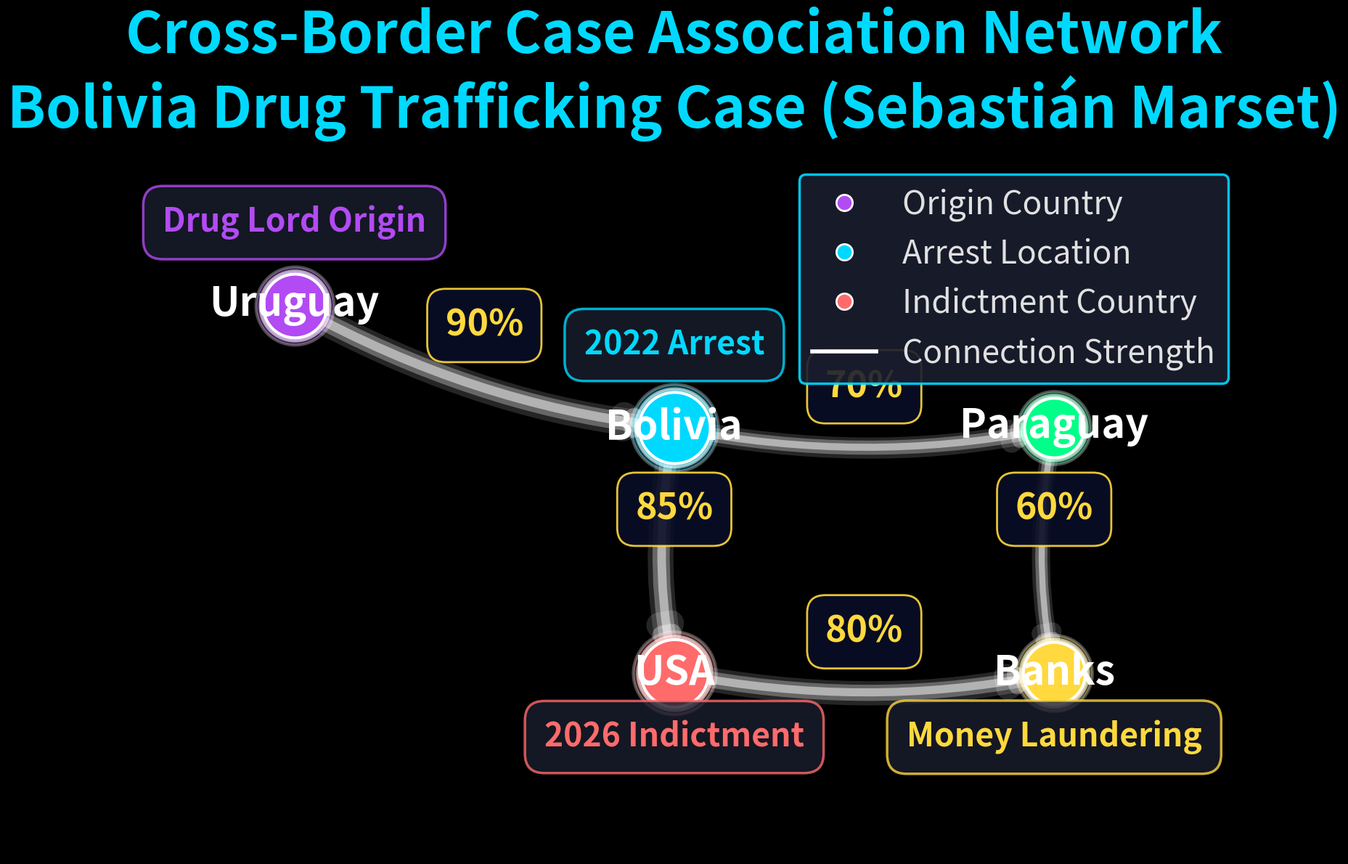

Python code for this plot:
#!/usr/bin/env python3
# -*- coding: utf-8 -*-
"""
Chart 3.5.2 V2: Cross-Border Case Association Network (Enhanced)
Larger fonts and clearer labels
"""

import matplotlib.pyplot as plt
import networkx as nx
import numpy as np

plt.style.use('dark_background')

# Create figure
fig, ax = plt.subplots(figsize=(16, 12), facecolor='none')
ax.set_facecolor('none')

# Create directed graph
G = nx.DiGraph()

# Add nodes with attributes
nodes = {
    'Uruguay': {'pos': (0, 0), 'color': '#b24bf3', 'size': 4000},
    'Bolivia': {'pos': (2, -1), 'color': '#00d9ff', 'size': 5000},
    'Paraguay': {'pos': (4, -1), 'color': '#00ff88', 'size': 3500},
    'USA': {'pos': (2, -3), 'color': '#ff6b6b', 'size': 4500},
    'Banks': {'pos': (4, -3), 'color': '#ffd93d', 'size': 3800}
}

for node, attrs in nodes.items():
    G.add_node(node, **attrs)

# Add edges with weights
edges = [
    ('Uruguay', 'Bolivia', 0.9),
    ('Bolivia', 'Paraguay', 0.7),
    ('Bolivia', 'USA', 0.85),
    ('USA', 'Banks', 0.8),
    ('Paraguay', 'Banks', 0.6)
]

for src, dst, weight in edges:
    G.add_edge(src, dst, weight=weight)

# Get positions
pos = {node: attrs['pos'] for node, attrs in nodes.items()}

# Draw edges with glow effect
for alpha, width_mult in [(0.3, 3), (0.6, 2), (1.0, 1)]:
    for (u, v, d) in G.edges(data=True):
        weight = d['weight']
        nx.draw_networkx_edges(G, pos, [(u, v)],
                              width=weight * 10 * width_mult,
                              alpha=alpha * 0.5,
                              edge_color='#ffffff',
                              arrows=True,
                              arrowsize=30,
                              arrowstyle='-|>',
                              connectionstyle='arc3,rad=0.1',
                              ax=ax)

# Draw nodes with glow effect
for node, attrs in nodes.items():
    for alpha, size_mult in [(0.3, 1.5), (0.6, 1.2), (1.0, 1.0)]:
        nx.draw_networkx_nodes(G, pos, [node],
                              node_size=attrs['size'] * size_mult,
                              node_color=attrs['color'],
                              alpha=alpha,
                              edgecolors='white',
                              linewidths=3,
                              ax=ax)

# Draw labels with larger font
labels = {node: node for node in G.nodes()}
nx.draw_networkx_labels(G, pos, labels,
                       font_size=40,
                       font_color='#ffffff',
                       font_weight='bold',
                       ax=ax)

# Add edge labels (connection strength)
for u, v, d in G.edges(data=True):
    mid_x = (pos[u][0] + pos[v][0]) / 2
    mid_y = (pos[u][1] + pos[v][1]) / 2
    weight_pct = int(d['weight'] * 100)
    ax.text(mid_x, mid_y + 0.25, f"{weight_pct}%",
           fontsize=36, color='#ffd93d', ha='center', fontweight='bold',
           bbox=dict(boxstyle='round,pad=0.5', facecolor='#0a0e27',
                    edgecolor='#ffd93d', alpha=0.9, linewidth=2))

# Add annotations with larger font
annotations = [
    (0, 0.6, 'Drug Lord Origin', '#b24bf3'),
    (2, -0.4, '2022 Arrest', '#00d9ff'),
    (2, -3.6, '2026 Indictment', '#ff6b6b'),
    (4, -3.6, 'Money Laundering', '#ffd93d')
]

for x, y, text, color in annotations:
    ax.text(x, y, text, fontsize=32, color=color,
           style='italic', ha='center', fontweight='bold',
           bbox=dict(boxstyle='round,pad=0.6', facecolor='#1a1d2e',
                    edgecolor=color, alpha=0.8, linewidth=2.5))

# Title
ax.set_title('Cross-Border Case Association Network\nBolivia Drug Trafficking Case (Sebastián Marset)',
            fontsize=56, color='#00d9ff', fontweight='bold', pad=30)

# Legend with larger font
legend_elements = [
    plt.Line2D([0], [0], marker='o', color='w', markerfacecolor='#b24bf3',
              markersize=16, label='Origin Country', linestyle='None', markeredgewidth=2, markeredgecolor='white'),
    plt.Line2D([0], [0], marker='o', color='w', markerfacecolor='#00d9ff',
              markersize=16, label='Arrest Location', linestyle='None', markeredgewidth=2, markeredgecolor='white'),
    plt.Line2D([0], [0], marker='o', color='w', markerfacecolor='#ff6b6b',
              markersize=16, label='Indictment Country', linestyle='None', markeredgewidth=2, markeredgecolor='white'),
    plt.Line2D([0], [0], color='#ffffff', linewidth=4, label='Connection Strength')
]
legend = ax.legend(handles=legend_elements, loc='upper right', fontsize=32,
                  framealpha=0.9, facecolor='#1a1d2e', edgecolor='#00d9ff',
                  labelcolor='#e0e0e0')
legend.get_frame().set_linewidth(2.5)

ax.axis('off')
ax.set_xlim(-1, 5)
ax.set_ylim(-4.5, 1.2)

plt.tight_layout()
plt.savefig('3_5_2_cross_border_network_v2.png', dpi=600, transparent=True, bbox_inches='tight')
print("Chart 3.5.2 V2 generated: 3_5_2_cross_border_network_v2.png")
